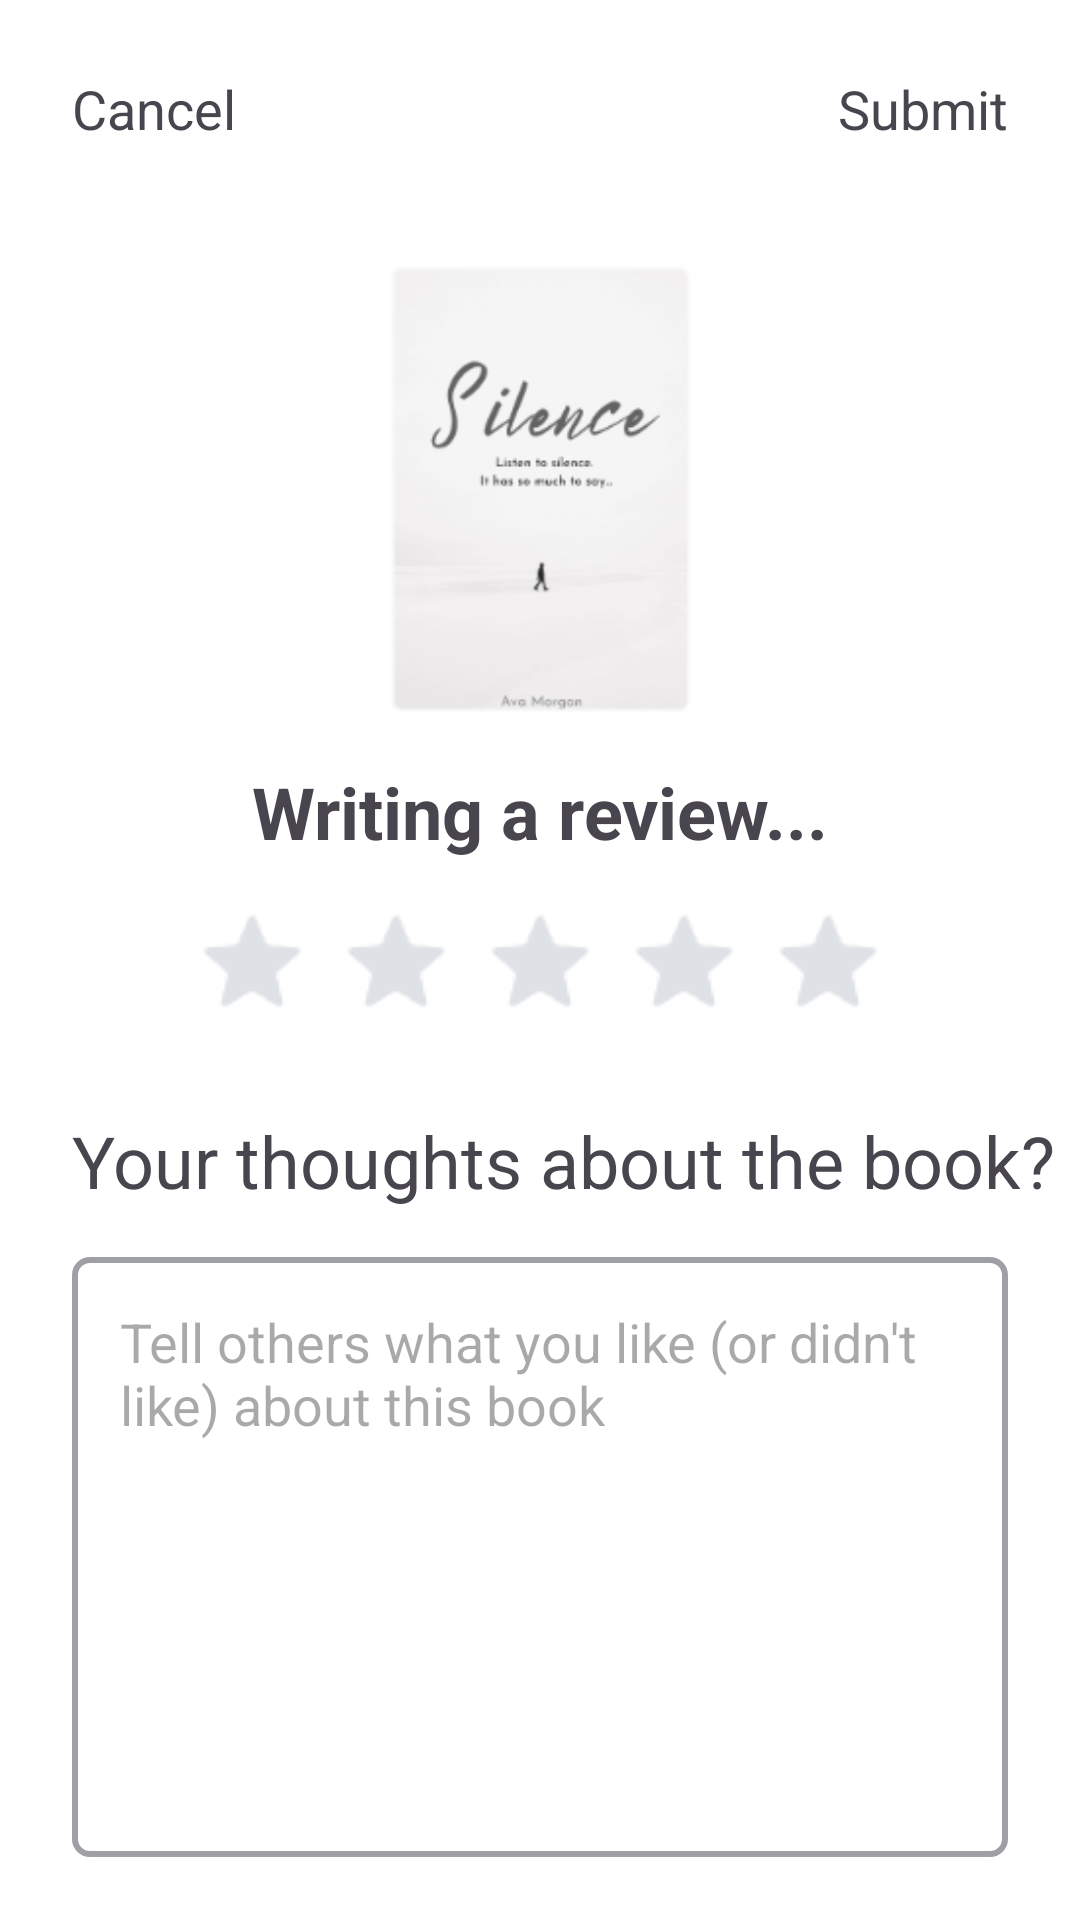

Reconstruct the res/layout file that produces this screen, plus the resources it refers to.
<!-- AndroidManifest.xml: application theme Theme.ChatEbook -->
<!-- res/layout/review_book.xml -->
<?xml version="1.0" encoding="utf-8"?>

<androidx.constraintlayout.widget.ConstraintLayout xmlns:android="http://schemas.android.com/apk/res/android"
    xmlns:app="http://schemas.android.com/apk/res-auto"
    android:layout_width="match_parent"
    android:layout_height="match_parent"
    android:background="@color/white">

    <TextView
        android:id="@+id/imgBack"
        android:layout_width="0dp"
        android:layout_height="wrap_content"
        android:layout_marginStart="24dp"
        android:layout_marginTop="24dp"
        android:text="Cancel"
        android:textSize="18sp"
        app:layout_constraintStart_toStartOf="parent"
        app:layout_constraintTop_toTopOf="parent" />


    <TextView
        android:id="@+id/imgReviews"
        android:layout_width="0dp"
        android:layout_height="wrap_content"
        android:layout_marginEnd="24dp"
        android:text="Submit"
        android:textSize="18sp"
        app:layout_constraintEnd_toEndOf="parent"
        app:layout_constraintTop_toTopOf="@+id/imgBack" />

    <ImageView
        android:id="@+id/imageView11"
        android:layout_width="150dp"
        android:layout_height="150dp"
        android:layout_marginTop="40dp"
        android:src="@drawable/silence"
        app:layout_constraintEnd_toEndOf="parent"
        app:layout_constraintStart_toStartOf="parent"
        app:layout_constraintTop_toBottomOf="@+id/imgBack" />

    <TextView
        android:id="@+id/textView6"
        android:layout_width="wrap_content"
        android:layout_height="wrap_content"
        android:layout_marginTop="16dp"
        android:text="Writing a review..."
        android:textSize="24sp"
        android:textStyle="bold"
        app:layout_constraintEnd_toEndOf="@+id/imageView11"
        app:layout_constraintStart_toStartOf="@+id/imageView11"
        app:layout_constraintTop_toBottomOf="@+id/imageView11" />

    <ImageView
        android:id="@+id/imageView14"
        android:layout_width="wrap_content"
        android:layout_height="wrap_content"
        android:layout_marginTop="16dp"
        android:src="@drawable/rating"
        app:layout_constraintEnd_toEndOf="@+id/textView6"
        app:layout_constraintStart_toStartOf="@+id/textView6"
        app:layout_constraintTop_toBottomOf="@+id/textView6" />

    <TextView
        android:id="@+id/textView7"
        android:layout_width="wrap_content"
        android:layout_height="wrap_content"
        android:layout_marginTop="32dp"
        android:text="Your thoughts about the book?"
        android:textSize="24sp"
        app:layout_constraintStart_toStartOf="@+id/imgBack"
        app:layout_constraintTop_toBottomOf="@+id/imageView14" />

    <EditText
        android:id="@+id/edtReview"
        android:layout_width="match_parent"
        android:layout_height="200dp"
        android:layout_marginStart="24dp"
        android:layout_marginTop="16dp"
        android:layout_marginEnd="24dp"
        android:gravity="top"
        android:background="@drawable/review_background"
        android:hint="Tell others what you like (or didn't like) about this book"
        android:padding="16dp"
        app:layout_constraintEnd_toEndOf="@+id/textView7"
        app:layout_constraintStart_toStartOf="@+id/textView7"
        app:layout_constraintTop_toBottomOf="@+id/textView7" />

</androidx.constraintlayout.widget.ConstraintLayout>
<!-- resources referenced by this layout -->
<resources>
  <color name="white">#FFFFFFFF</color>
  <!-- drawable rating: png bitmap (drawable, 1153 bytes) -->
  <!-- drawable review_background (drawable) -->
  <?xml version="1.0" encoding="utf-8"?>
  
  <selector xmlns:android="http://schemas.android.com/apk/res/android">
      <item>
          <shape android:shape="rectangle">
              <corners android:radius="5dp"/>
              <solid android:color="@color/white"/>
              <stroke
                  android:width="2dp"
                  android:color="@color/grey"/>
          </shape>
      </item>
  </selector>
  <!-- drawable silence: png bitmap (drawable, 24967 bytes) -->
  <style name="Theme.ChatEbook" parent="Base.Theme.ChatEbook" />
  <color name="grey">#90565760</color>
  <style name="Base.Theme.ChatEbook" parent="Theme.Material3.DayNight.NoActionBar">
          
          
      </style>
</resources>
